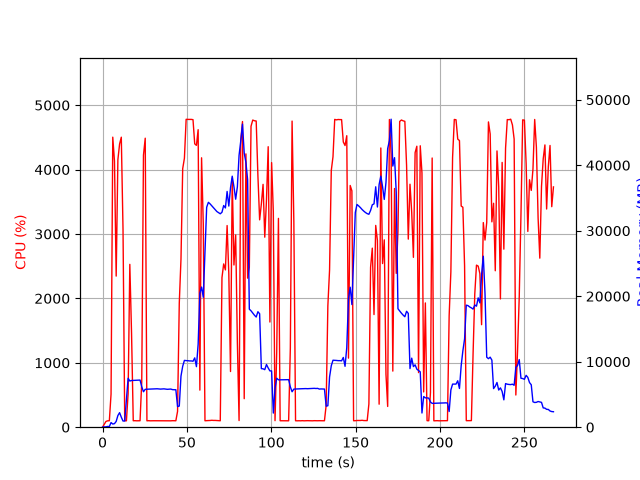

The data file committed next to this chart (first rows):
elapsed_time, nproc, cpu, mem_real, mem_virtual
4.696846008300781e-05, 1, 0.0, 10.46, 27666
1.008, 2, 43.7, 47.78, 163.6
2.017, 1, 89.2, 55.76, 158.5
3.026, 1, 99.1, 111.8, 214.5
4.033, 1, 100.3, 100, 258.5
5.041, 1, 513.9, 707.6, 29277
6.059, 1, 4503, 482.9, 29669
7.069, 1, 4132, 544.5, 29669
8.081, 1, 2346, 882.3, 30281
9.089, 1, 4153, 1780, 31561
10.11, 1, 4398, 2219, 33097
11.11, 1, 4503, 1531, 33097
12.13, 1, 3072, 944.8, 34122
13.14, 1, 100.2, 945.8, 34122
14.15, 1, 99.1, 4201, 49848
15.16, 1, 519.7, 7468, 49848
16.16, 1, 2528, 7050, 49848
17.19, 1, 1455, 7130, 50031
18.2, 1, 100.2, 7148, 50031
19.21, 1, 101.2, 7163, 50031
20.21, 1, 99.3, 7171, 50031
21.22, 1, 100.2, 7180, 50031
22.23, 1, 100.3, 7198, 50031
23.24, 1, 712.5, 6175, 50034
24.25, 1, 4224, 5410, 50034
25.3, 1, 4487, 5784, 50460
26.3, 1, 99.3, 5803, 50460
27.31, 1, 101.3, 5811, 50460
28.32, 1, 99.2, 5824, 50460
29.33, 1, 100.3, 5837, 50460
30.33, 1, 100.2, 5849, 50460
31.34, 1, 100.1, 5847, 50460
32.35, 1, 100.3, 5867, 50460
33.36, 1, 101.3, 5836, 50460
34.36, 1, 100.3, 5819, 50460
35.37, 1, 100.2, 5839, 50460
36.38, 1, 99.1, 5857, 50460
37.39, 1, 101.1, 5818, 50460
38.4, 1, 101.1, 5785, 50460
39.41, 1, 100.1, 5805, 50460
40.42, 1, 99.0, 5825, 50460
41.43, 1, 101.0, 5740, 50460
42.44, 1, 101.1, 5722, 50460
43.45, 1, 100.1, 5725, 50460
44.46, 1, 245.5, 3148, 50460
45.48, 1, 1926, 3229, 50460
46.49, 1, 2610, 7806, 50474
47.5, 1, 4014, 9303, 56618
48.52, 1, 4177, 10201, 56618
49.54, 1, 4781, 10169, 56618
50.56, 1, 4779, 10156, 56618
51.58, 1, 4779, 10119, 56618
52.59, 1, 4779, 10119, 56618
53.61, 1, 4775, 10072, 56618
54.63, 1, 4400, 10584, 56618
55.65, 1, 4376, 9244, 56618
56.66, 1, 4620, 12687, 61438
57.68, 1, 575.6, 20441, 72338
58.69, 1, 4183, 21402, 72338
59.7, 1, 3162, 19839, 92818
... 205 more rows
